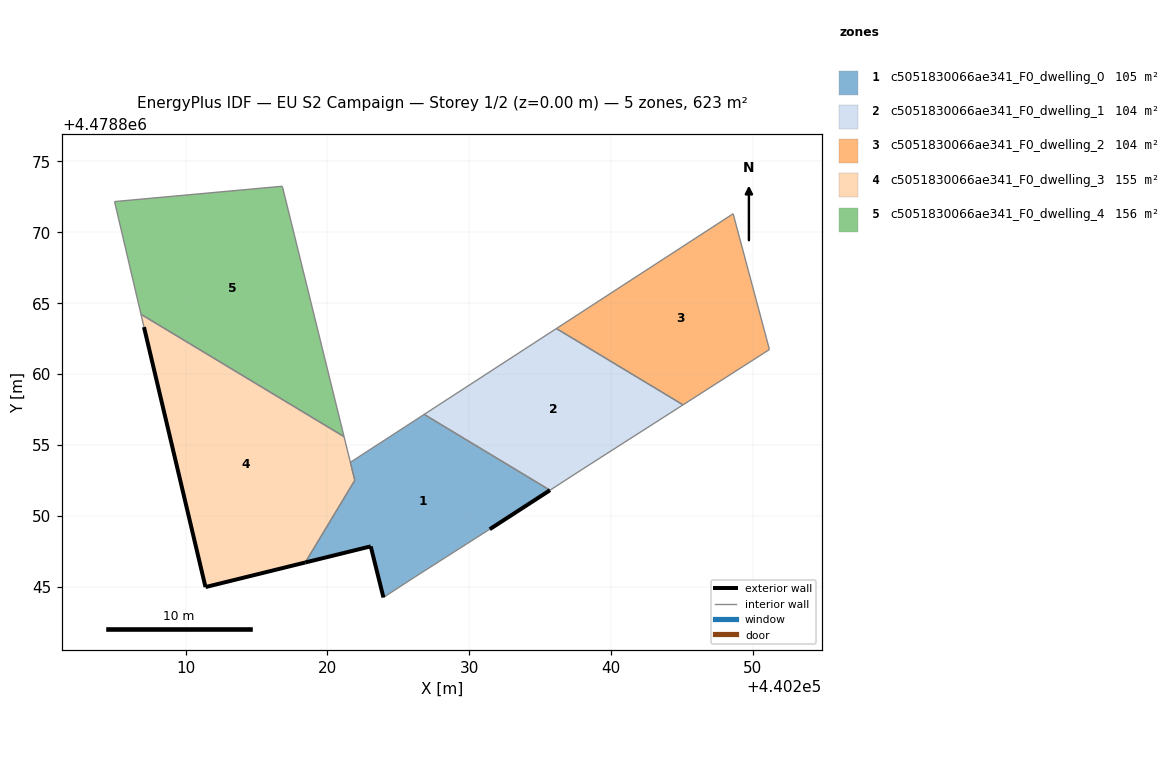
=== STOREY PLAN SPEC (per zone: floor XY polygon, exterior-wall plan segments, windows/doors) ===
zone 1: c5051830066ae341_F0_dwelling_0  (105.2 m²)
  floor: (440231.45, 4478849.06) (440235.70, 4478851.81) (440226.82, 4478857.16) (440221.62, 4478853.78) (440221.93, 4478852.51) (440218.43, 4478846.71) (440223.05, 4478847.85) (440223.95, 4478844.25) (440226.09, 4478845.64)
  exterior wall: (440235.70, 4478851.81) – (440231.45, 4478849.06)  [5.1 m]
  exterior wall: (440223.95, 4478844.25) – (440223.05, 4478847.85)  [3.7 m]
  exterior wall: (440223.05, 4478847.85) – (440218.43, 4478846.71)  [4.8 m]
  interior walls: 6
zone 2: c5051830066ae341_F0_dwelling_1  (103.9 m²)
  floor: (440245.08, 4478857.83) (440236.15, 4478863.22) (440226.82, 4478857.16) (440235.70, 4478851.81) (440237.95, 4478853.27)
  interior walls: 5
zone 3: c5051830066ae341_F0_dwelling_2  (103.9 m²)
  floor: (440251.18, 4478861.74) (440248.62, 4478871.31) (440236.15, 4478863.22) (440245.08, 4478857.83)
  interior walls: 4
zone 4: c5051830066ae341_F0_dwelling_3  (154.6 m²)
  floor: (440218.43, 4478846.71) (440221.93, 4478852.51) (440221.17, 4478855.59) (440206.85, 4478864.22) (440207.06, 4478863.32) (440211.40, 4478844.98)
  exterior wall: (440218.43, 4478846.71) – (440211.40, 4478844.98)  [7.2 m]
  exterior wall: (440211.40, 4478844.98) – (440207.06, 4478863.32)  [18.8 m]
  interior walls: 5
zone 5: c5051830066ae341_F0_dwelling_4  (155.8 m²)
  floor: (440221.17, 4478855.59) (440216.84, 4478873.14) (440216.81, 4478873.25) (440204.98, 4478872.17) (440206.85, 4478864.22)
  interior walls: 5

=== DERIVED (storey summary) ===
Building: EU S2 Campaign
Storey: 1 of 2  (floor level z = 0.00 m)
Storey gross floor area: 623.5 m²
Zones on this storey: 5
  - c5051830066ae341_F0_dwelling_0: floor 105.2 m²; exterior wall 13.5 m (40.6 m²); WWR 0.0%
  - c5051830066ae341_F0_dwelling_1: floor 103.9 m²
  - c5051830066ae341_F0_dwelling_2: floor 103.9 m²
  - c5051830066ae341_F0_dwelling_3: floor 154.6 m²; exterior wall 26.1 m (78.3 m²); WWR 0.0%
  - c5051830066ae341_F0_dwelling_4: floor 155.8 m²
Zone adjacency (shared interzone walls):
  - c5051830066ae341_F0_dwelling_0 ↔ c5051830066ae341_F0_dwelling_1
  - c5051830066ae341_F0_dwelling_0 ↔ c5051830066ae341_F0_dwelling_3
  - c5051830066ae341_F0_dwelling_1 ↔ c5051830066ae341_F0_dwelling_2
  - c5051830066ae341_F0_dwelling_3 ↔ c5051830066ae341_F0_dwelling_4